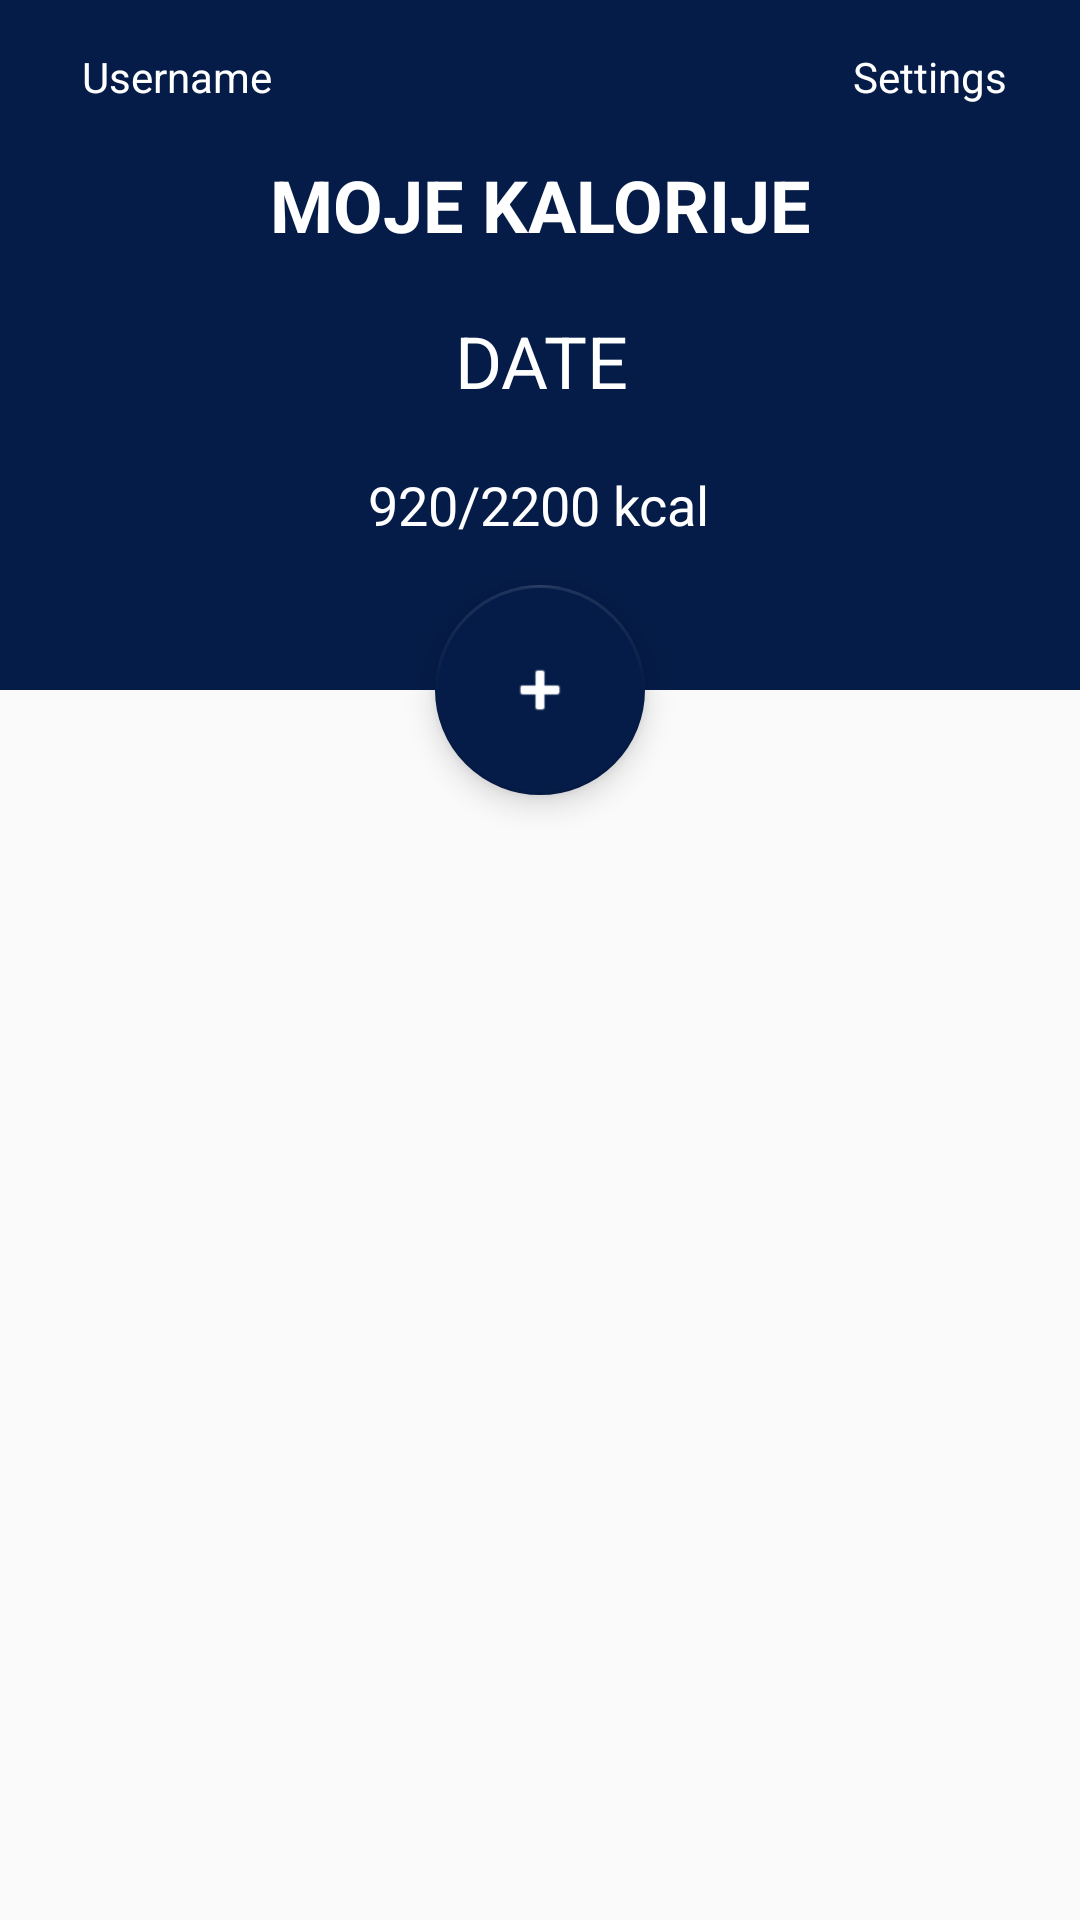

Layout XML and referenced resources for this Android screen:
<!-- AndroidManifest.xml: activity theme AppTheme.NoActionBar -->
<!-- res/layout/activity_main.xml -->
<?xml version="1.0" encoding="utf-8"?>
<androidx.coordinatorlayout.widget.CoordinatorLayout xmlns:android="http://schemas.android.com/apk/res/android"
    android:id="@+id/main"
    xmlns:app="http://schemas.android.com/apk/res-auto"
    xmlns:tools="http://schemas.android.com/tools"
    android:layout_width="match_parent"
    android:layout_height="match_parent"
    android:fitsSystemWindows="true"
    tools:context=".MainActivity">

    <com.google.android.material.floatingactionbutton.FloatingActionButton
        android:id="@+id/fab"
        android:layout_width="wrap_content"
        android:layout_height="wrap_content"
        android:layout_margin="@dimen/fab_margin"
        android:tint="@color/colorWhite"
        app:backgroundTint="@color/colorPrimary"
        app:borderWidth="1dp"
        app:fabCustomSize="70dp"
        app:layout_anchor="@id/app_bar"
        app:layout_anchorGravity="bottom|center"
        app:srcCompat="@android:drawable/ic_input_add"
        />

    <androidx.constraintlayout.widget.ConstraintLayout
        android:id="@+id/constraintLayout"
        android:layout_width="match_parent"
        android:layout_height="match_parent"
        >

        <androidx.constraintlayout.widget.ConstraintLayout
            android:id="@+id/app_bar"
            android:layout_width="match_parent"
            android:layout_height="@dimen/app_bar_height"
            android:background="@color/colorPrimary"
            app:layout_constraintBottom_toTopOf="@+id/linearLay"
            app:layout_constraintEnd_toEndOf="@+id/constraintLayout"
            app:layout_constraintHorizontal_bias="0.0"
            app:layout_constraintStart_toStartOf="@+id/constraintLayout">

            <TextView
                android:id="@+id/usernameText"
                android:layout_width="wrap_content"
                android:layout_height="wrap_content"
                android:layout_alignParentTop="true"
                android:layout_marginTop="16dp"
                android:text="Username"
                android:textColor="@color/colorWhite"
                app:layout_constraintEnd_toStartOf="@+id/podesavanjaText"
                app:layout_constraintHorizontal_bias="0.124"
                app:layout_constraintStart_toStartOf="parent"
                app:layout_constraintTop_toTopOf="parent" />

            <TextView
                android:id="@+id/podesavanjaText"
                android:layout_width="wrap_content"
                android:layout_height="wrap_content"
                android:layout_alignParentTop="true"
                android:layout_marginTop="16dp"
                android:text="Settings"
                android:textColor="@color/colorWhite"
                app:layout_constraintEnd_toEndOf="parent"
                app:layout_constraintHorizontal_bias="0.921"
                app:layout_constraintStart_toStartOf="parent"
                app:layout_constraintTop_toTopOf="parent" />

            <TextView
                android:id="@+id/naslovText"
                android:layout_width="wrap_content"
                android:layout_height="wrap_content"
                android:layout_alignParentTop="true"
                android:layout_marginTop="52dp"
                android:text="MOJE KALORIJE"
                android:textColor="@color/colorWhite"
                android:textSize="24sp"
                android:textStyle="bold"
                app:layout_constraintEnd_toEndOf="parent"
                app:layout_constraintStart_toStartOf="parent"
                app:layout_constraintTop_toTopOf="parent" />

            <TextView
                android:id="@+id/textViewDateMain"
                android:layout_width="wrap_content"
                android:layout_height="wrap_content"
                android:layout_alignParentTop="true"
                android:layout_marginTop="104dp"
                android:text="DATE"
                android:textColor="@color/colorWhite"
                android:textSize="24sp"
                app:layout_constraintEnd_toEndOf="parent"
                app:layout_constraintHorizontal_bias="0.502"
                app:layout_constraintStart_toStartOf="parent"
                app:layout_constraintTop_toTopOf="parent" />

            <TextView
                android:id="@+id/brojKalorija"
                android:layout_width="wrap_content"
                android:layout_height="wrap_content"
                android:layout_alignParentTop="true"
                android:layout_marginTop="156dp"
                android:text="920/2200 kcal"
                android:textColor="@color/colorWhite"
                android:textSize="18sp"
                app:layout_constraintEnd_toEndOf="parent"
                app:layout_constraintHorizontal_bias="0.498"
                app:layout_constraintStart_toStartOf="parent"
                app:layout_constraintTop_toTopOf="parent" />

        </androidx.constraintlayout.widget.ConstraintLayout>

        <LinearLayout
            android:id="@+id/linearLay"
            android:layout_width="match_parent"
            android:layout_height="wrap_content"
            android:orientation="horizontal"
            app:layout_constraintEnd_toEndOf="@+id/constraintLayout"
            app:layout_constraintStart_toStartOf="@+id/constraintLayout"
            app:layout_constraintTop_toBottomOf="@+id/app_bar">

            <ListView
                android:id="@+id/listViewKcal"
                android:layout_width="0dp"
                android:layout_height="wrap_content"
                android:layout_weight=".30"
                android:divider="#000"
                android:dividerHeight="2dp"
                android:paddingTop="30dp" />

            <ListView
                android:id="@+id/listViewHrana"
                android:layout_width="0dp"
                android:layout_height="wrap_content"
                android:layout_weight=".60"
                android:divider="#000"
                android:dividerHeight="2dp"
                android:paddingTop="30dp"
                tools:layout_editor_absoluteX="78dp"
                tools:layout_editor_absoluteY="283dp" />
            <ListView
                android:id="@+id/listViewDeletes"
                android:layout_width="0dp"
                android:layout_height="wrap_content"
                android:layout_weight=".10"
                android:divider="#000"
                android:dividerHeight="2dp"
                android:paddingTop="30dp"
                tools:layout_editor_absoluteX="78dp"
                tools:layout_editor_absoluteY="283dp" />
        </LinearLayout>


    </androidx.constraintlayout.widget.ConstraintLayout>
</androidx.coordinatorlayout.widget.CoordinatorLayout>
<!-- resources referenced by this layout -->
<resources>
  <color name="colorPrimary">#051C48</color>
  <color name="colorWhite">#ffffff</color>
  <dimen name="app_bar_height">230dp</dimen>
  <dimen name="fab_margin">16dp</dimen>
  <style name="AppTheme.NoActionBar">
          <item name="windowActionBar">false</item>
          <item name="windowNoTitle">true</item>
      </style>
</resources>
